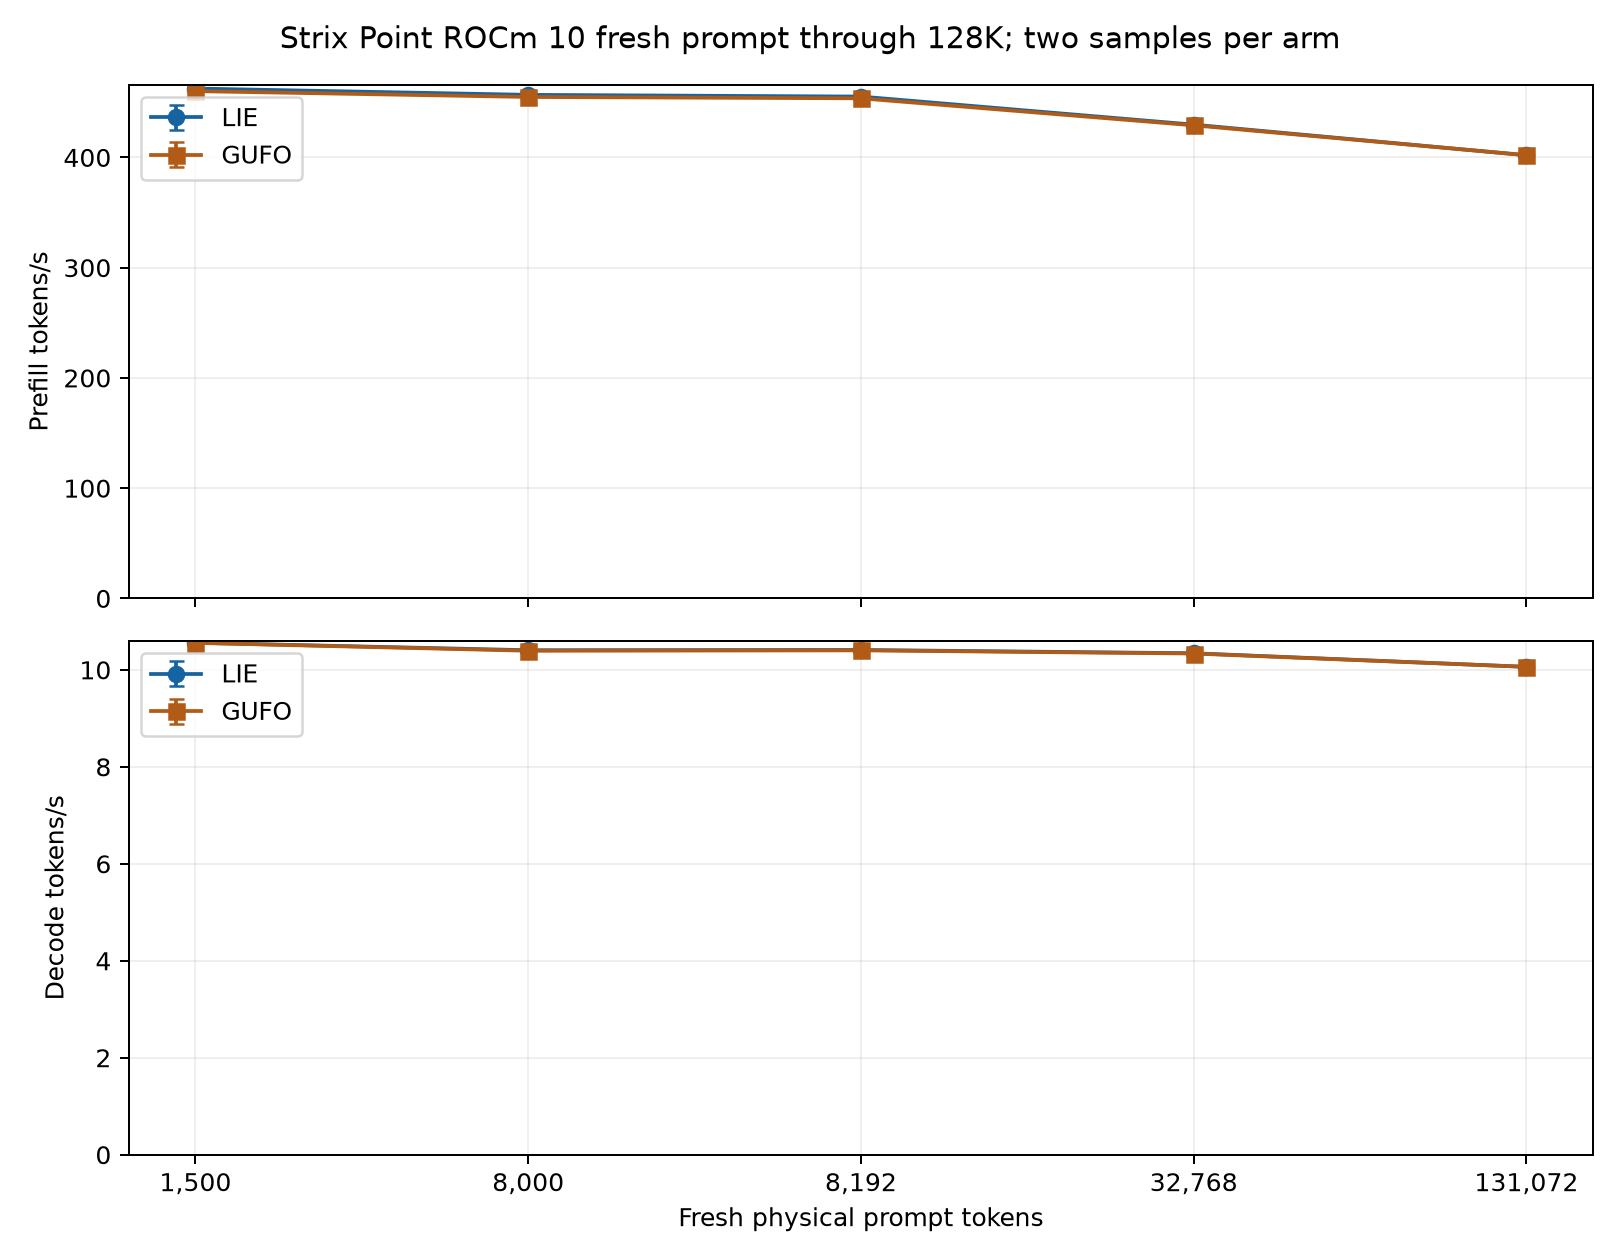

Data behind this chart, as committed beside it:
prompt_tokens, arm, repetitions, prefill_tps_median, prefill_tps_min, prefill_tps_max, decode_tps_median, decode_tps_min, decode_tps_max, prefill_seconds_median, prefill_seconds_min, prefill_seconds_max, decode_seconds_median, decode_seconds_min, decode_seconds_max
1500, lie, 2, 462.5, 462, 463, 10.56, 10.56, 10.56, 3.243, 3.24, 3.247, 12.12, 12.12, 12.13
1500, gufo, 2, 460.1, 459.3, 461, 10.56, 10.54, 10.57, 3.26, 3.254, 3.266, 12.13, 12.11, 12.14
8000, lie, 2, 456.8, 456, 457.5, 10.4, 10.39, 10.42, 17.51, 17.49, 17.54, 12.3, 12.28, 12.32
8000, gufo, 2, 454.8, 454.1, 455.6, 10.39, 10.38, 10.41, 17.59, 17.56, 17.62, 12.32, 12.29, 12.34
8192, lie, 2, 455.2, 455, 455.4, 10.41, 10.41, 10.41, 18, 17.99, 18.01, 12.3, 12.29, 12.3
8192, gufo, 2, 453.6, 453, 454.2, 10.4, 10.4, 10.4, 18.06, 18.04, 18.08, 12.31, 12.3, 12.31
32768, lie, 2, 429.7, 429.5, 429.9, 10.34, 10.34, 10.35, 76.25, 76.22, 76.29, 12.38, 12.37, 12.38
32768, gufo, 2, 429.1, 428.9, 429.3, 10.34, 10.33, 10.34, 76.36, 76.32, 76.4, 12.38, 12.38, 12.39
131072, lie, 2, 401.9, 401.7, 402.2, 10.06, 10.06, 10.06, 326.1, 325.9, 326.3, 12.72, 12.72, 12.72
131072, gufo, 2, 402.1, 402, 402.2, 10.06, 10.06, 10.06, 326, 325.9, 326.1, 12.72, 12.72, 12.72
